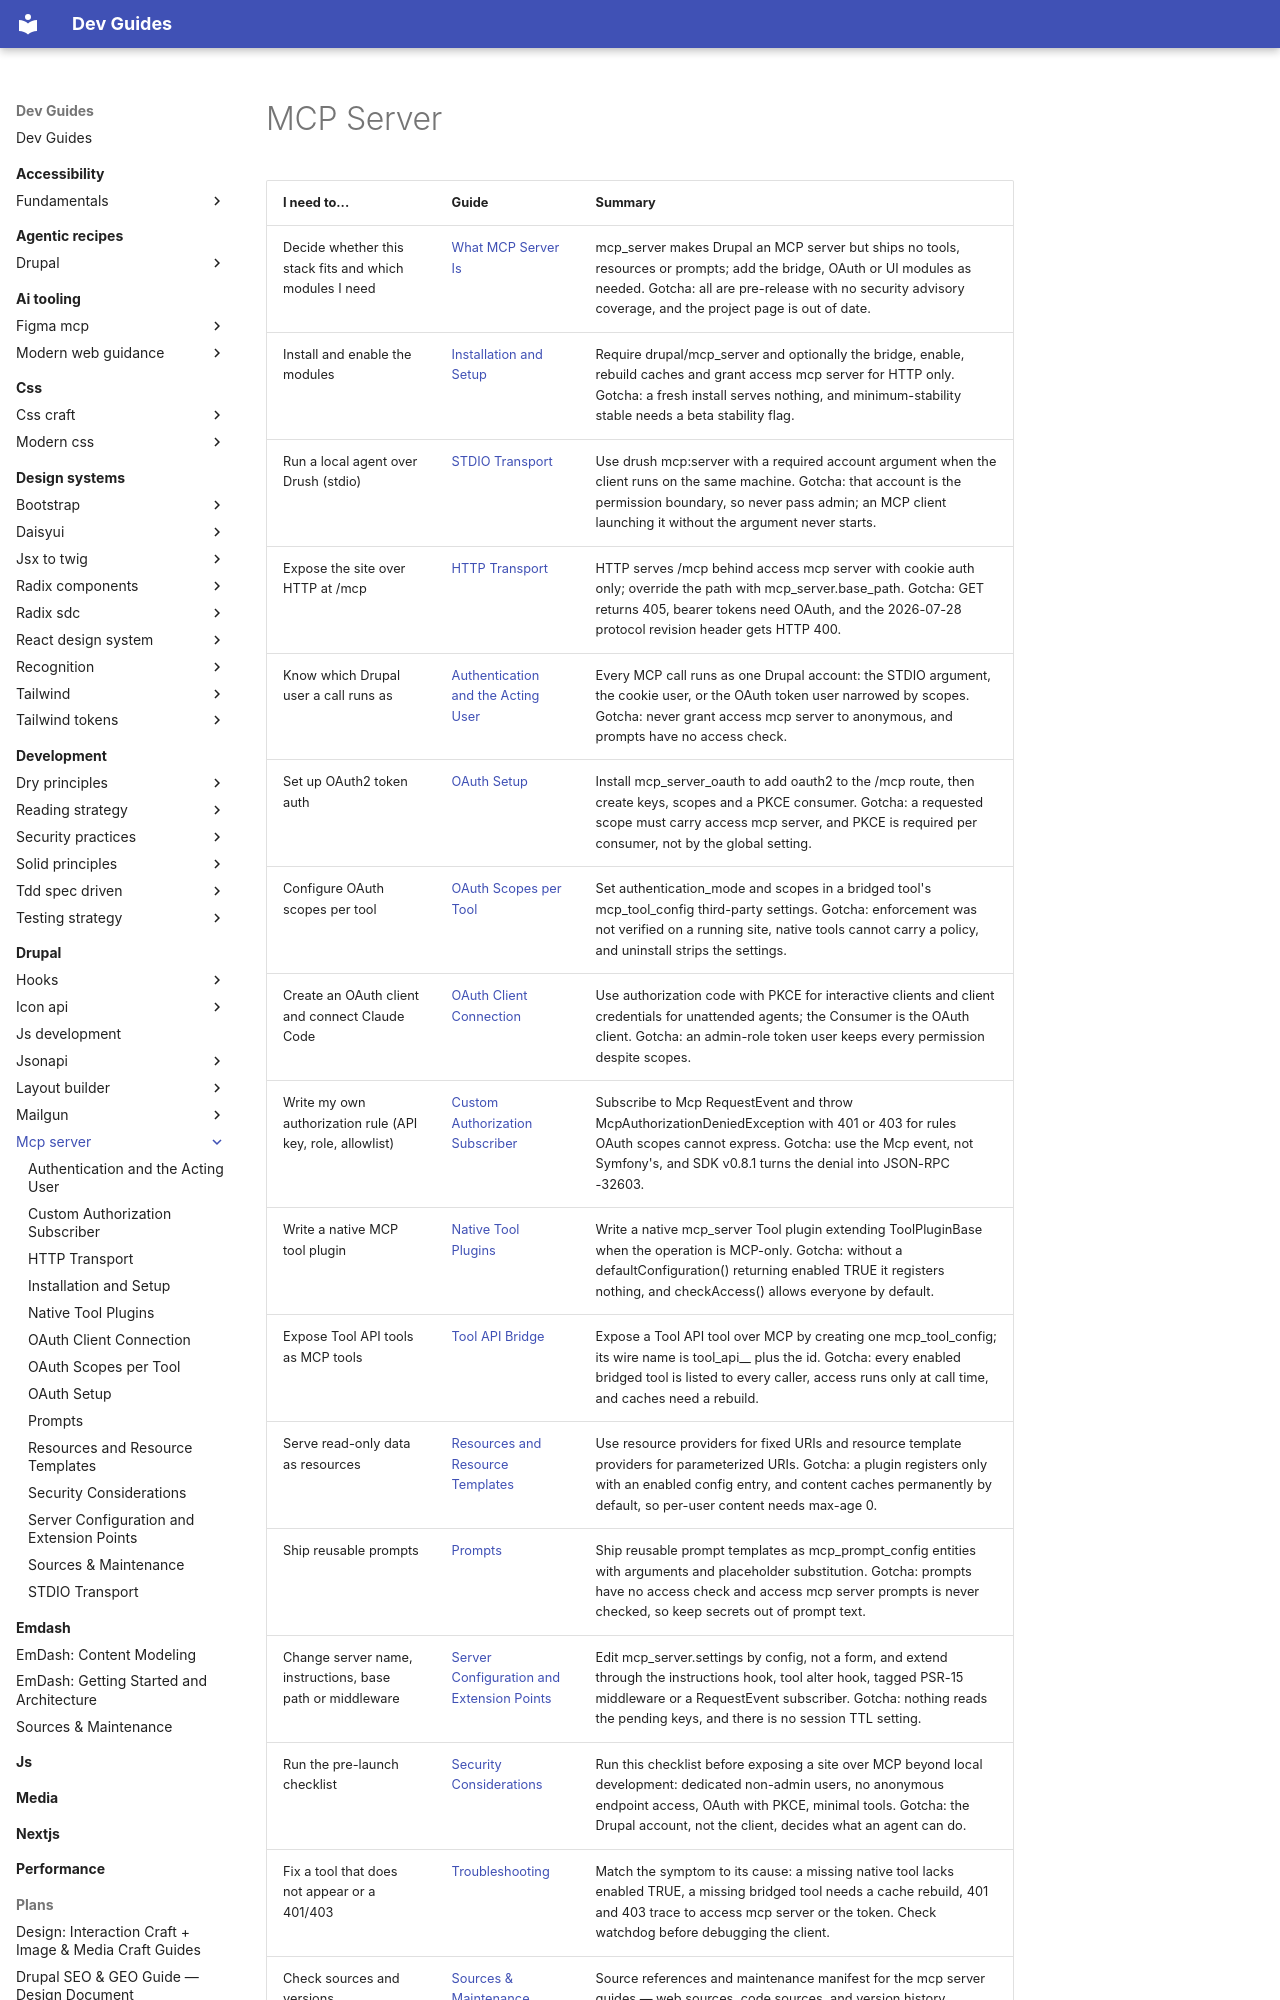

repository: camoa/dev-guides · page: drupal/mcp-server/index.html · generator: mkdocs

---
description: "Drupal MCP Server (drupal/mcp_server) — serve tools, resources and prompts to MCP clients over STDIO or HTTP, bridge Tool API tools, and secure /mcp with OAuth"
tracks:
  - project: mcp_server
    channel: alpha
    reason: the guide documents the 2.0.x pre-release line (2.0.0-beta5)
    declared: "2.0.0-beta5"
    verified: 2026-10-01
  - project: mcp_server_tool_bridge
    channel: alpha
    reason: the guide documents the 1.0.x pre-release line (1.0.0-beta3)
    declared: "1.0.0-beta3"
    verified: 2026-10-01
  - project: mcp_server_oauth
    channel: alpha
    reason: the guide documents the 1.0.x pre-release line (1.0.0-alpha1)
    declared: "1.0.0-alpha1"
    verified: 2026-10-01
guide-meta:
  concepts:
    - MCP Server
    - Model Context Protocol
    - drupal/mcp_server
    - mcp_server_tool_bridge
    - mcp_server_oauth
    - mcp_server_ui
    - mcp_server_examples
    - drush mcp:server
    - STDIO transport
    - HTTP transport
    - /mcp endpoint
    - mcp_server.base_path
    - access mcp server
    - acting user
    - Mcp-Session-Id
    - MCP-Protocol-Version
    - mcp/sdk
    - "Drupal\\mcp_server\\Attribute\\Tool"
    - ToolPluginBase
    - mcp_tool_config
    - McpToolConfig
    - tool_api__ wire name
    - ResourceProvider
    - ResourceTemplateProvider
    - CacheableResourceContent
    - mcp_prompt_config
    - argument completion provider
    - mcp_server.settings
    - mcp_server.transport_middleware
    - hook_mcp_server_instructions_alter
    - hook_mcp_server_tool_alter
    - Mcp\Event\RequestEvent
    - McpAuthorizationDeniedException
    - OAuth scopes per tool
    - simple_oauth
    - simple_oauth_21
    - Consumer
    - PKCE
    - dynamic client registration
    - Claude Code MCP connection
  not:
    - Tool API tool plugins (Drupal\tool\Attribute\Tool — see drupal/tool-api)
    - Drupal calling outside MCP servers (consuming side — see drupal/ai-module)
    - drupal/mcp, mcp_tools, mo_mcp_server, mcp_client
    - General Drupal API authentication (see drupal/jsonapi)
  requires:
    - drupal/plugins
  complements:
    - drupal/tool-api
    - drupal/ai-module
    - drupal/jsonapi
  category: drupal
---
